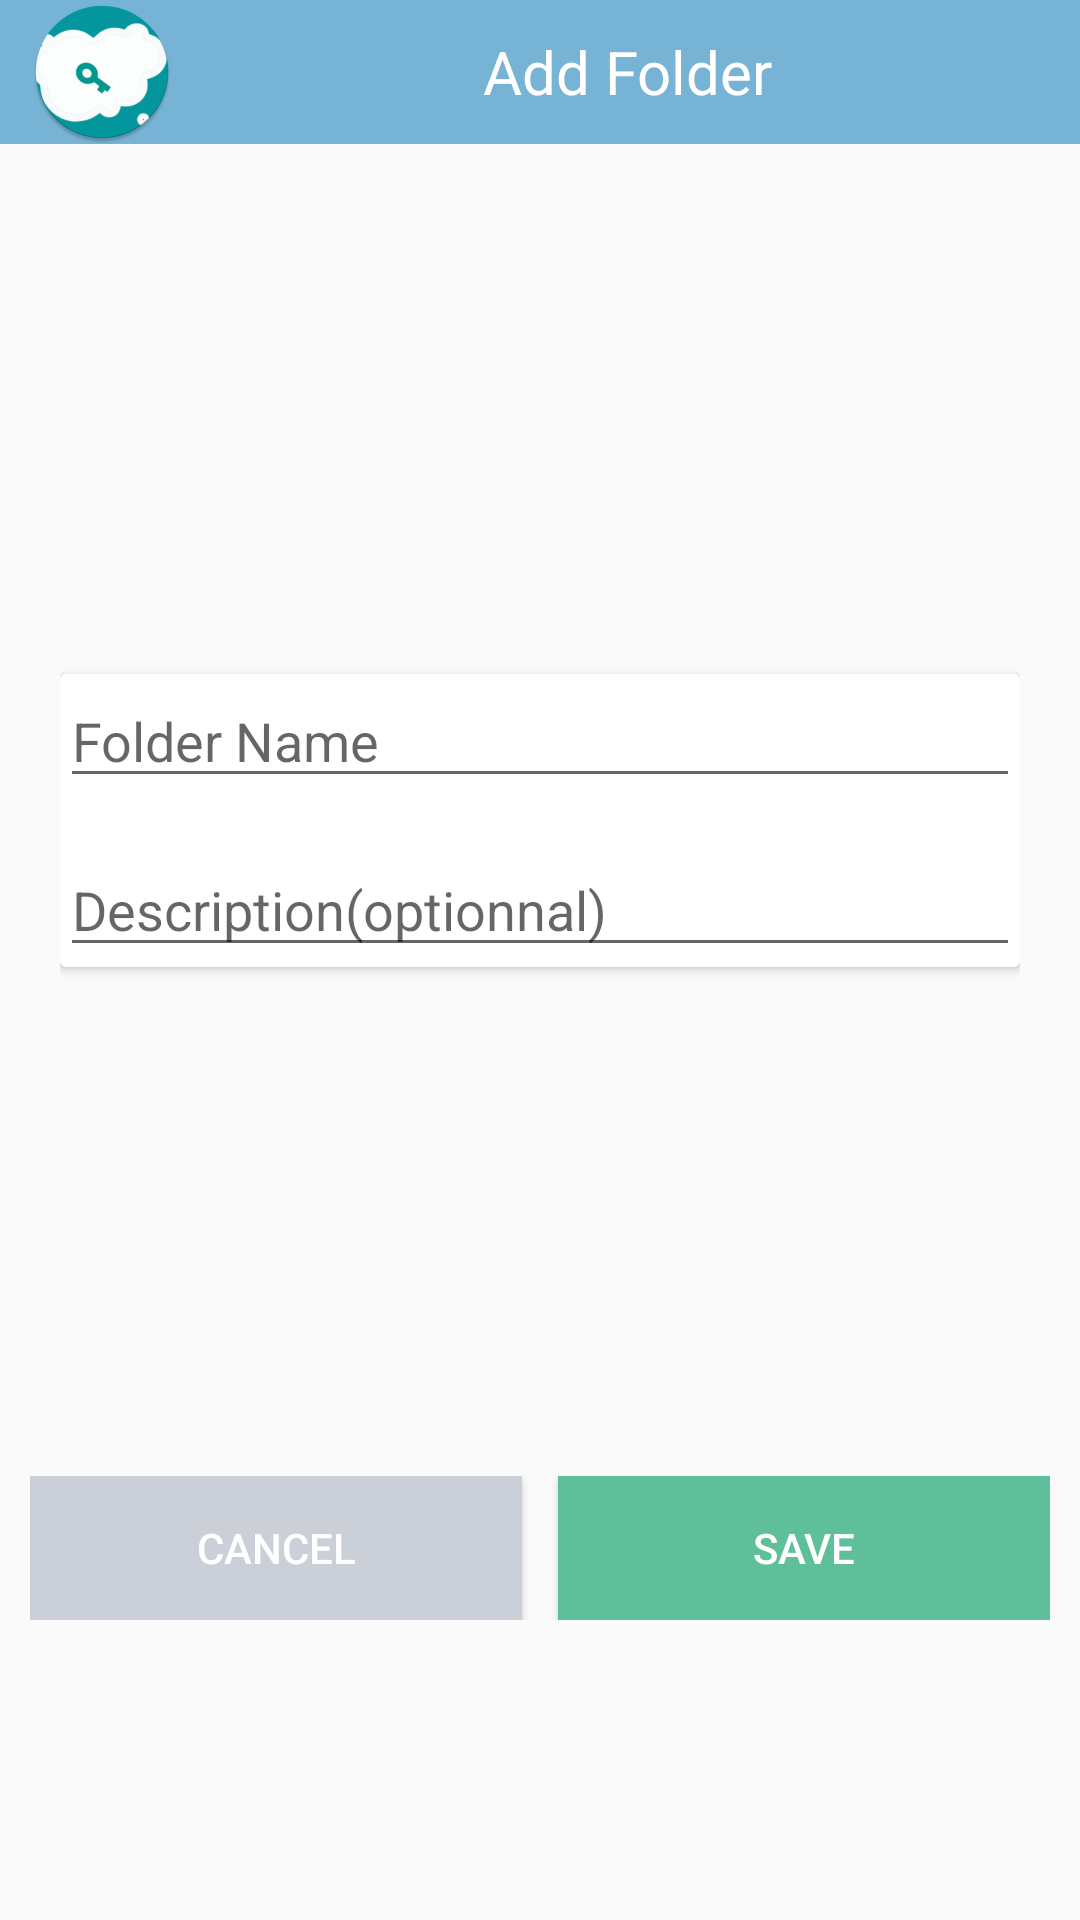

Here is an Android app screen rendered from its layout file. Give the layout XML and the strings, colors and styles it references.
<!-- AndroidManifest.xml: application theme AppTheme -->
<!-- res/layout/activity_add_category.xml -->
<?xml version="1.0" encoding="utf-8"?>
<LinearLayout xmlns:android="http://schemas.android.com/apk/res/android"
    xmlns:tools="http://schemas.android.com/tools"
    android:layout_width="match_parent"
    android:layout_height="match_parent"
    tools:context=".controleur.AppActivity.Save.ActivityAddCategory"
    android:orientation="vertical">

    <LinearLayout
        android:id="@+id/uno"
        android:layout_width="match_parent"
        android:layout_height="wrap_content"
        android:layout_weight="1"
        android:layout_alignParentTop="true"
        android:layout_gravity="center|center_horizontal|center_vertical"

        android:layout_marginBottom="20sp"
        android:gravity="center|center_horizontal|center_vertical"
        android:orientation="vertical">
        <LinearLayout
            android:layout_width="match_parent"

            android:layout_height="80dp"
            android:orientation="vertical"
            >

            <TextView
                android:id="@+id/textView3"
                android:layout_width="match_parent"
                android:layout_height="wrap_content"
                android:layout_gravity="center|center_horizontal|center_vertical"
                android:background="#77B3D5"
                android:drawableLeft="@mipmap/new_icone_round"
                android:drawablePadding="0dp"
                android:gravity="center|center_horizontal|center_vertical"
                android:paddingLeft="10dp"
                android:text="@string/add_category"
                android:textColor="#FFF"
                android:textSize="20sp" />
        </LinearLayout>
        <LinearLayout
            android:id="@+id/EditextcategorieDescription"
            android:layout_width="match_parent"
            android:layout_height="wrap_content"
            android:layout_gravity="center|center_horizontal|center_vertical"
            android:layout_weight="1"
            android:gravity="center|center_horizontal|center_vertical"
            android:orientation="vertical"
            android:padding="20dp">

            <androidx.cardview.widget.CardView
                android:layout_width="match_parent"
                android:layout_height="wrap_content"
                android:layout_marginTop="15dp"
                android:layout_marginBottom="20sp">

                <LinearLayout
                    android:layout_width="match_parent"
                    android:layout_height="match_parent"
                    android:orientation="vertical">

                    <EditText
                        android:id="@+id/EditTextCategoryName"
                        android:layout_width="match_parent"
                        android:layout_height="wrap_content"
                        android:hint="@string/category_name" />

                    <EditText
                        android:id="@+id/EditTextCategoryDescription"
                        android:layout_width="match_parent"
                        android:layout_height="wrap_content"
                        android:layout_marginTop="15dp"

                        android:hint="@string/description" />
                </LinearLayout>

            </androidx.cardview.widget.CardView>

        </LinearLayout>


    </LinearLayout>


    <LinearLayout
        android:layout_width="match_parent"
        android:layout_height="wrap_content"
        android:layout_alignParentBottom="true"
        android:paddingBottom="100sp"
        android:paddingLeft="10sp"
        android:paddingRight="10sp"
        android:orientation="horizontal">

        <Button
            android:id="@+id/buttonCancel"
            android:layout_width="match_parent"
            android:layout_height="wrap_content"
            android:layout_weight="1"
            android:background="#CBD0D8"
            android:text="@string/cancel"
            android:textColor="#FFF"
            android:layout_gravity="center|center_horizontal|center_vertical"
            />
        <Space
            android:layout_width="12sp"
            android:layout_height="wrap_content"/>

        <Button
            android:id="@+id/buttonSave"
            android:layout_width="match_parent"
            android:layout_height="wrap_content"
            android:layout_weight="1"
            android:background="#5fbf9a"
            android:text="@string/save"
            android:textColor="#FFF" />
    </LinearLayout>


</LinearLayout>
<!-- resources referenced by this layout -->
<resources>
  <!-- mipmap new_icone_round: png bitmap (mipmap-hdpi, 4642 bytes) -->
  <string name="add_category">Add Folder</string>
  <string name="cancel">Cancel</string>
  <string name="category_name">Folder Name</string>
  <string name="description">Description(optionnal)</string>
  <string name="save">Save</string>
  <style name="AppTheme" parent="Theme.AppCompat.Light.NoActionBar">
  
          <item name="colorPrimary">@color/colorPrimary</item>
          <item name="colorPrimaryDark">@color/colorPrimaryDark</item>
         <item name="colorAccent">@color/colorAccent</item>
  
  
    </style>
  <color name="colorPrimary">#77B3D5</color>
  <color name="colorPrimaryDark">#3700B3</color>
  <color name="colorAccent">#FFF</color>
</resources>
